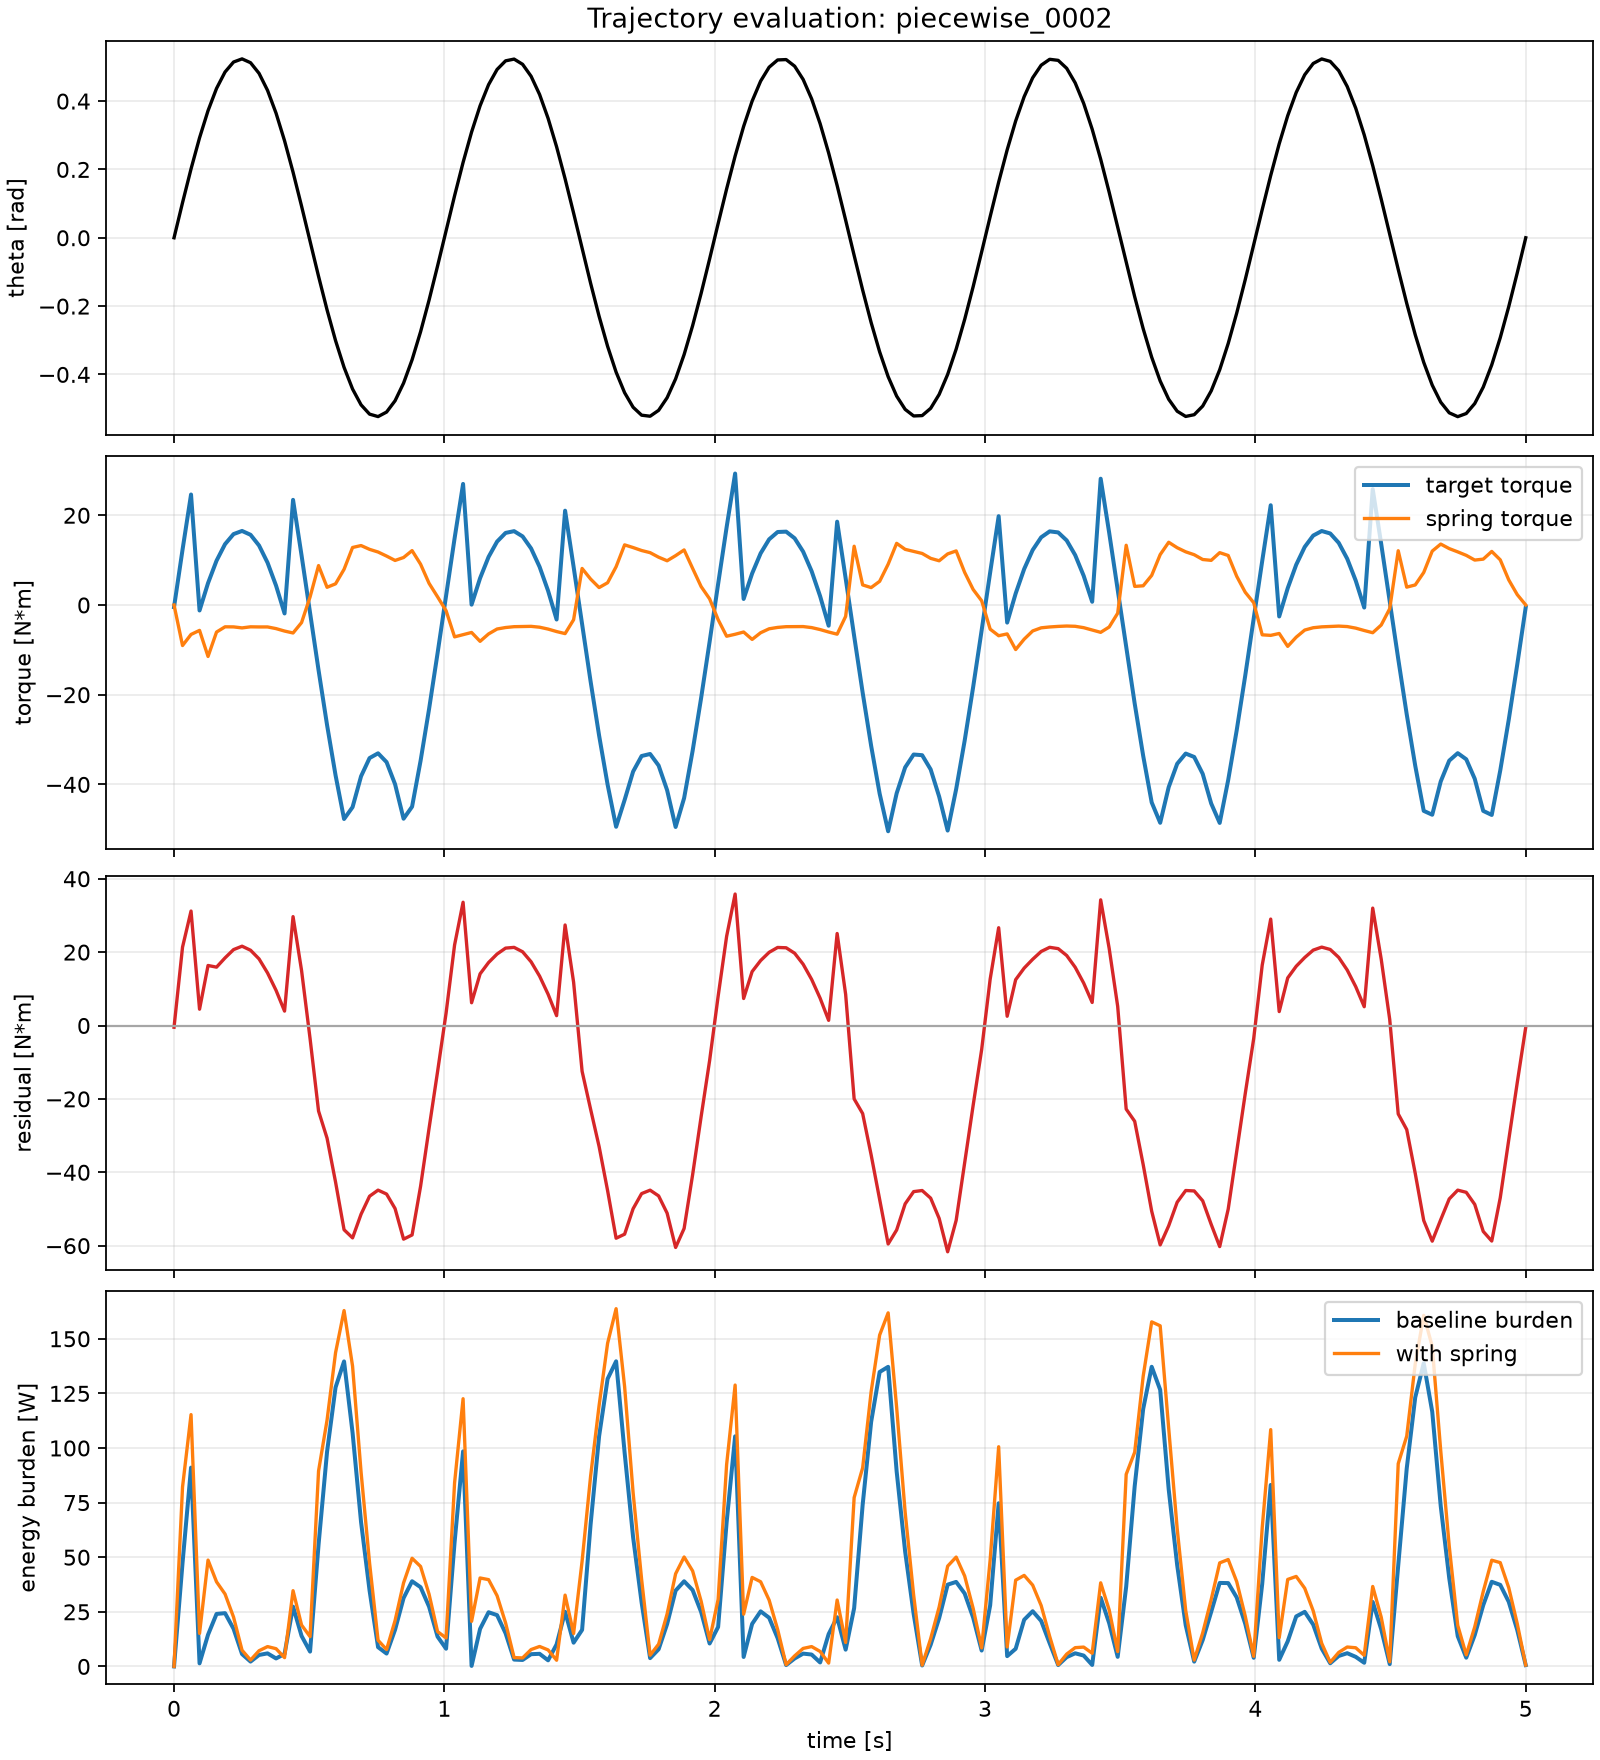

Data behind this chart, as committed beside it:
t, theta, theta_dot, tau_target, tau_spring, residual_torque, baseline_mechanical_power, motor_mechanical_power, baseline_energy_burden_power, motor_energy_burden_power, baseline_electrical_draw_power, motor_electrical_draw_power, baseline_braking_power, motor_braking_power, baseline_regenerated_power, motor_regenerated_power
0.0000000000, 0.0000000000, 0.0000000000, -0.4737, 0.0000000000, -0.4737, -0.0000000000, -0.0000000000, 0.0000000000, 0.0000000000, 0.0000000000, 0.0000000000, 0.0000000000, 0.0000000000, 0.0000000000, 0.0000000000
0.03145, 0.1028, 3.269, 12.33, -9.037, 21.36, 40.29, 69.83, 47.4, 82.15, 47.4, 82.15, 0.0000000000, 0.0000000000, 0.0000000000, 0.0000000000
0.06289, 0.2016, 3.141, 24.63, -6.567, 31.2, 77.37, 97.99, 91.02, 115.3, 91.02, 115.3, 0.0000000000, 0.0000000000, 0.0000000000, 0.0000000000
0.09434, 0.2925, 2.892, -1.225, -5.665, 4.44, -3.541, 12.84, 1.416, 15.11, 0.0000000000, 15.11, 3.541, 0.0000000000, 2.125, 0.0000000000
0.1258, 0.3721, 2.53, 4.88, -11.48, 16.36, 12.35, 41.38, 14.52, 48.68, 14.52, 48.68, 0.0000000000, 0.0000000000, 0.0000000000, 0.0000000000
0.1572, 0.4371, 2.07, 9.874, -6.033, 15.91, 20.43, 32.92, 24.04, 38.73, 24.04, 38.73, 0.0000000000, 0.0000000000, 0.0000000000, 0.0000000000
0.1887, 0.4852, 1.529, 13.56, -4.867, 18.43, 20.73, 28.17, 24.39, 33.14, 24.39, 33.14, 0.0000000000, 0.0000000000, 0.0000000000, 0.0000000000
0.2201, 0.5144, 0.9282, 15.8, -4.884, 20.69, 14.67, 19.2, 17.26, 22.59, 17.26, 22.59, 0.0000000000, 0.0000000000, 0.0000000000, 0.0000000000
0.2516, 0.5236, 0.2917, 16.51, -5.109, 21.61, 4.814, 6.304, 5.663, 7.416, 5.663, 7.416, 0.0000000000, 0.0000000000, 0.0000000000, 0.0000000000
0.283, 0.5124, -0.3562, 15.65, -4.868, 20.51, -5.574, -7.308, 2.229, 2.923, 0.0000000000, 0.0000000000, 5.574, 7.308, 3.344, 4.385
0.3145, 0.4812, -0.9903, 13.26, -4.896, 18.15, -13.13, -17.98, 5.251, 7.19, 0.0000000000, 0.0000000000, 13.13, 17.98, 7.876, 10.79
0.3459, 0.4314, -1.586, 9.43, -4.895, 14.32, -14.95, -22.72, 5.982, 9.086, 0.0000000000, 0.0000000000, 14.95, 22.72, 8.972, 13.63
0.3774, 0.3647, -2.12, 4.316, -5.268, 9.584, -9.148, -20.31, 3.659, 8.125, 0.0000000000, 0.0000000000, 9.148, 20.31, 5.489, 12.19
0.4088, 0.2839, -2.571, -1.887, -5.812, 3.925, 4.852, -10.09, 5.708, 4.036, 5.708, 0.0000000000, 0.0000000000, 10.09, 0.0000000000, 6.054
0.4403, 0.192, -2.922, 23.43, -6.24, 29.68, -68.48, -86.71, 27.39, 34.69, 0.0000000000, 0.0000000000, 68.48, 86.71, 41.09, 52.03
0.4717, 0.09262, -3.16, 11.06, -3.927, 14.99, -34.95, -47.36, 13.98, 18.94, 0.0000000000, 0.0000000000, 34.95, 47.36, 20.97, 28.41
0.5031, -0.01034, -3.274, -1.762, 1.78, -3.542, 5.769, 11.6, 6.787, 13.64, 6.787, 13.64, 0.0000000000, 0.0000000000, 0.0000000000, 0.0000000000
0.5346, -0.1129, -3.261, -14.53, 8.785, -23.32, 47.4, 76.06, 55.77, 89.48, 55.77, 89.48, 0.0000000000, 0.0000000000, 0.0000000000, 0.0000000000
0.566, -0.2111, -3.122, -26.76, 3.945, -30.71, 83.54, 95.85, 98.28, 112.8, 98.28, 112.8, 0.0000000000, 0.0000000000, 0.0000000000, 0.0000000000
0.5975, -0.301, -2.861, -37.96, 4.717, -42.68, 108.6, 122.1, 127.8, 143.6, 127.8, 143.6, 0.0000000000, 0.0000000000, 0.0000000000, 0.0000000000
0.6289, -0.3793, -2.488, -47.71, 7.951, -55.66, 118.7, 138.5, 139.6, 162.9, 139.6, 162.9, 0.0000000000, 0.0000000000, 0.0000000000, 0.0000000000
0.6604, -0.4428, -2.019, -45.06, 12.82, -57.88, 90.97, 116.8, 107, 137.5, 107, 137.5, 0.0000000000, 0.0000000000, 0.0000000000, 0.0000000000
0.6918, -0.489, -1.471, -38.18, 13.25, -51.42, 56.15, 75.64, 66.06, 88.99, 66.06, 88.99, 0.0000000000, 0.0000000000, 0.0000000000, 0.0000000000
0.7233, -0.5162, -0.8658, -34.12, 12.4, -46.52, 29.54, 40.28, 34.76, 47.39, 34.76, 47.39, 0.0000000000, 0.0000000000, 0.0000000000, 0.0000000000
0.7547, -0.5234, -0.227, -33.06, 11.81, -44.87, 7.503, 10.18, 8.827, 11.98, 8.827, 11.98, 0.0000000000, 0.0000000000, 0.0000000000, 0.0000000000
0.7862, -0.5101, 0.4207, -35.03, 10.9, -45.93, -14.74, -19.32, 5.894, 7.729, 0.0000000000, 0.0000000000, 14.74, 19.32, 8.842, 11.59
0.8176, -0.4771, 1.052, -39.96, 9.93, -49.89, -42.03, -52.48, 16.81, 20.99, 0.0000000000, 0.0000000000, 42.03, 52.48, 25.22, 31.49
0.8491, -0.4254, 1.642, -47.65, 10.58, -58.22, -78.25, -95.62, 31.3, 38.25, 0.0000000000, 0.0000000000, 78.25, 95.62, 46.95, 57.37
0.8805, -0.3572, 2.169, -44.96, 12.12, -57.08, -97.51, -123.8, 39, 49.52, 0.0000000000, 0.0000000000, 97.51, 123.8, 58.5, 74.28
0.9119, -0.2751, 2.611, -34.74, 9.094, -43.83, -90.69, -114.4, 36.27, 45.77, 0.0000000000, 0.0000000000, 90.69, 114.4, 54.41, 68.66
0.9434, -0.1823, 2.951, -23.18, 4.824, -28, -68.41, -82.64, 27.36, 33.06, 0.0000000000, 0.0000000000, 68.41, 82.64, 41.04, 49.58
0.9748, -0.08242, 3.177, -10.74, 1.815, -12.55, -34.11, -39.88, 13.64, 15.95, 0.0000000000, 0.0000000000, 34.11, 39.88, 20.47, 23.93
1.006, 0.02069, 3.279, 2.102, -1.276, 3.378, 6.893, 11.08, 8.11, 13.03, 8.11, 13.03, 0.0000000000, 0.0000000000, 0.0000000000, 0.0000000000
1.038, 0.123, 3.253, 14.84, -7.108, 21.95, 48.29, 71.41, 56.81, 84.01, 56.81, 84.01, 0.0000000000, 0.0000000000, 0.0000000000, 0.0000000000
1.069, 0.2205, 3.101, 26.99, -6.61, 33.6, 83.69, 104.2, 98.45, 122.6, 98.45, 122.6, 0.0000000000, 0.0000000000, 0.0000000000, 0.0000000000
1.101, 0.3094, 2.828, 0.07442, -6.126, 6.2, 0.2105, 17.53, 0.2476, 20.63, 0.2476, 20.63, 0.0000000000, 0.0000000000, 0.0000000000, 0.0000000000
1.132, 0.3863, 2.445, 5.975, -8.102, 14.08, 14.61, 34.42, 17.19, 40.49, 17.19, 40.49, 0.0000000000, 0.0000000000, 0.0000000000, 0.0000000000
1.164, 0.4482, 1.967, 10.72, -6.45, 17.17, 21.09, 33.78, 24.81, 39.74, 24.81, 39.74, 0.0000000000, 0.0000000000, 0.0000000000, 0.0000000000
1.195, 0.4926, 1.413, 14.13, -5.355, 19.48, 19.96, 27.52, 23.48, 32.38, 23.48, 32.38, 0.0000000000, 0.0000000000, 0.0000000000, 0.0000000000
1.226, 0.5179, 0.803, 16.07, -5.025, 21.09, 12.9, 16.94, 15.18, 19.93, 15.18, 19.93, 0.0000000000, 0.0000000000, 0.0000000000, 0.0000000000
1.258, 0.523, 0.1622, 16.46, -4.838, 21.3, 2.669, 3.454, 3.14, 4.063, 3.14, 4.063, 0.0000000000, 0.0000000000, 0.0000000000, 0.0000000000
1.289, 0.5077, -0.4849, 15.29, -4.805, 20.09, -7.414, -9.744, 2.966, 3.898, 0.0000000000, 0.0000000000, 7.414, 9.744, 4.448, 5.846
1.321, 0.4727, -1.113, 12.6, -4.764, 17.37, -14.03, -19.33, 5.612, 7.733, 0.0000000000, 0.0000000000, 14.03, 19.33, 8.417, 11.6
1.352, 0.4193, -1.698, 8.505, -4.954, 13.46, -14.44, -22.86, 5.777, 9.142, 0.0000000000, 0.0000000000, 14.44, 22.86, 8.665, 13.71
1.384, 0.3496, -2.217, 3.155, -5.371, 8.526, -6.995, -18.9, 2.798, 7.561, 0.0000000000, 0.0000000000, 6.995, 18.9, 4.197, 11.34
1.415, 0.2663, -2.65, -3.238, -5.922, 2.684, 8.579, -7.111, 10.09, 2.844, 10.09, 0.0000000000, 0.0000000000, 7.111, 0.0000000000, 4.266
1.447, 0.1726, -2.979, 21.02, -6.38, 27.4, -62.62, -81.62, 25.05, 32.65, 0.0000000000, 0.0000000000, 62.62, 81.62, 37.57, 48.97
1.478, 0.07219, -3.193, 8.516, -3.289, 11.81, -27.19, -37.69, 10.88, 15.08, 0.0000000000, 0.0000000000, 27.19, 37.69, 16.31, 22.61
1.509, -0.03102, -3.282, -4.337, 8.14, -12.48, 14.23, 40.95, 16.74, 48.17, 16.74, 48.17, 0.0000000000, 0.0000000000, 0.0000000000, 0.0000000000
1.541, -0.133, -3.244, -17.04, 5.782, -22.82, 55.27, 74.02, 65.02, 87.08, 65.02, 87.08, 0.0000000000, 0.0000000000, 0.0000000000, 0.0000000000
1.572, -0.2298, -3.079, -29.1, 3.883, -32.98, 89.59, 101.5, 105.4, 119.5, 105.4, 119.5, 0.0000000000, 0.0000000000, 0.0000000000, 0.0000000000
1.604, -0.3177, -2.795, -40.04, 4.958, -45, 111.9, 125.8, 131.6, 147.9, 131.6, 147.9, 0.0000000000, 0.0000000000, 0.0000000000, 0.0000000000
1.635, -0.3932, -2.401, -49.45, 8.526, -57.97, 118.7, 139.2, 139.7, 163.8, 139.7, 163.8, 0.0000000000, 0.0000000000, 0.0000000000, 0.0000000000
1.667, -0.4534, -1.915, -43.47, 13.4, -56.87, 83.24, 108.9, 97.93, 128.1, 97.93, 128.1, 0.0000000000, 0.0000000000, 0.0000000000, 0.0000000000
1.698, -0.496, -1.354, -37.13, 12.8, -49.93, 50.27, 67.6, 59.14, 79.52, 59.14, 79.52, 0.0000000000, 0.0000000000, 0.0000000000, 0.0000000000
1.73, -0.5193, -0.7399, -33.67, 12.14, -45.81, 24.91, 33.9, 29.31, 39.88, 29.31, 39.88, 0.0000000000, 0.0000000000, 0.0000000000, 0.0000000000
1.761, -0.5223, -0.09733, -33.21, 11.66, -44.88, 3.233, 4.368, 3.803, 5.139, 3.803, 5.139, 0.0000000000, 0.0000000000, 0.0000000000, 0.0000000000
1.792, -0.5051, 0.549, -35.78, 10.65, -46.44, -19.65, -25.5, 7.858, 10.2, 0.0000000000, 0.0000000000, 19.65, 25.5, 11.79, 15.3
1.824, -0.4682, 1.174, -41.28, 9.858, -51.14, -48.46, -60.04, 19.39, 24.02, 0.0000000000, 0.0000000000, 48.46, 60.04, 29.08, 36.02
1.855, -0.413, 1.753, -49.49, 11, -60.49, -86.77, -106.1, 34.71, 42.42, 0.0000000000, 0.0000000000, 86.77, 106.1, 52.06, 63.63
... 100 more rows
